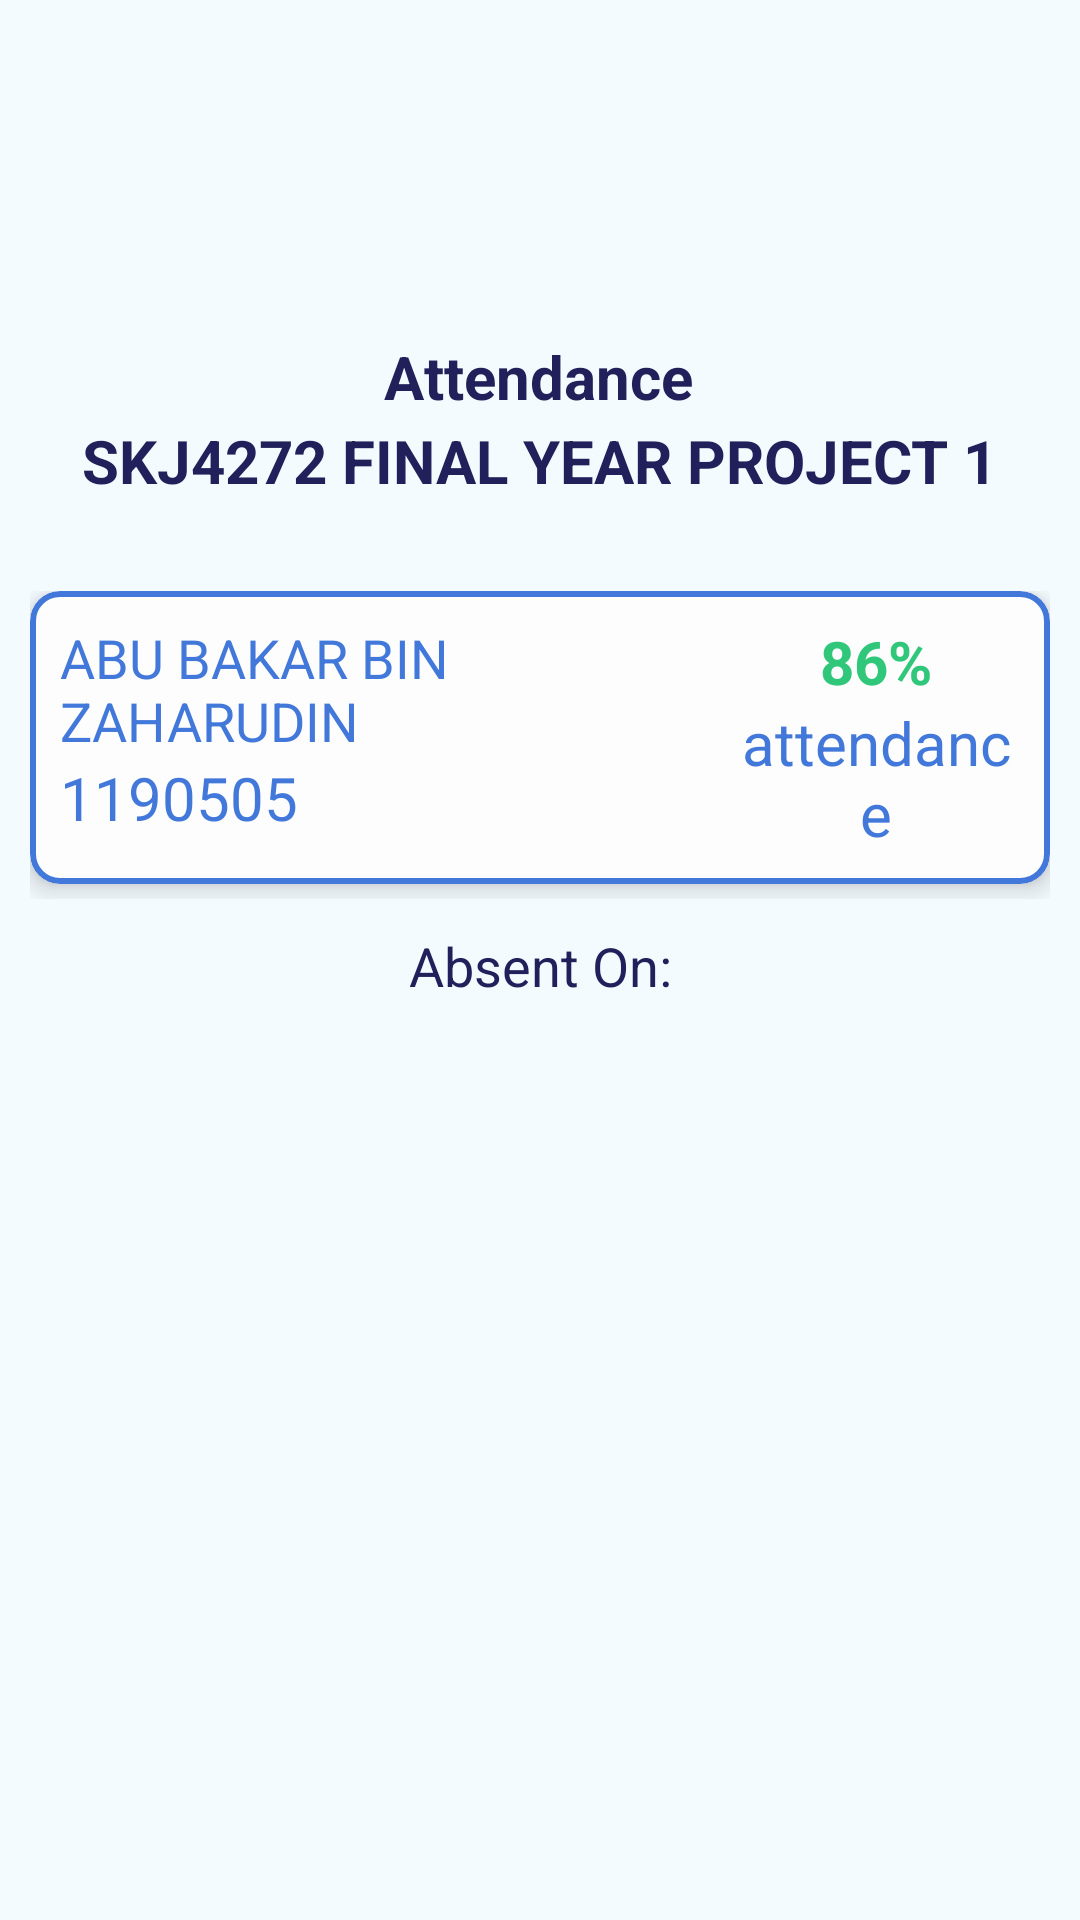

Reconstruct the res/layout file that produces this screen, plus the resources it refers to.
<!-- AndroidManifest.xml: application theme Theme.Fyp3 -->
<!-- res/layout/fragment_absent_details.xml -->
<?xml version="1.0" encoding="utf-8"?>
<androidx.constraintlayout.widget.ConstraintLayout xmlns:android="http://schemas.android.com/apk/res/android"
    xmlns:app="http://schemas.android.com/apk/res-auto"
    xmlns:tools="http://schemas.android.com/tools"
    android:layout_width="match_parent"
    android:layout_height="match_parent"
    android:background="@color/layout"
    tools:context=".Fragment.AbsentDetails">

    <TextView
        android:id="@+id/textView"
        android:layout_width="wrap_content"
        android:layout_height="wrap_content"
        android:layout_marginTop="112dp"
        android:text="Attendance"
        android:textColor="#21205A"
        android:textSize="20dp"
        android:textStyle="bold"
        app:layout_constraintEnd_toEndOf="parent"
        app:layout_constraintHorizontal_bias="0.498"
        app:layout_constraintStart_toStartOf="parent"
        app:layout_constraintTop_toTopOf="parent" />

    <TextView
        android:id="@+id/course"
        android:layout_width="wrap_content"
        android:layout_height="wrap_content"
        android:layout_marginTop="1dp"
        android:text="SKJ4272 FINAL YEAR PROJECT 1"
        android:textColor="#21205A"
        android:textSize="20dp"
        android:textStyle="bold"
        app:layout_constraintEnd_toEndOf="parent"
        app:layout_constraintHorizontal_bias="0.498"
        app:layout_constraintStart_toStartOf="parent"
        app:layout_constraintTop_toBottomOf="@+id/textView" />

    <RelativeLayout
        android:id="@+id/relativeLayout"
        android:layout_width="wrap_content"
        android:layout_height="wrap_content"
        android:layout_marginTop="20dp"
        android:padding="10dp"
        app:layout_constraintEnd_toEndOf="parent"
        app:layout_constraintStart_toStartOf="parent"
        app:layout_constraintTop_toBottomOf="@id/course">

        <include
            android:id="@+id/included"
            layout="@layout/lecturer_percentage_item" />

    </RelativeLayout>

    <TextView
        android:id="@+id/textView2"
        android:layout_width="wrap_content"
        android:layout_height="wrap_content"
        android:text="Absent On:"
        android:textColor="#21205A"
        android:textSize="18dp"
        app:layout_constraintEnd_toEndOf="parent"
        app:layout_constraintStart_toStartOf="parent"
        app:layout_constraintTop_toBottomOf="@id/relativeLayout" />

    <androidx.recyclerview.widget.RecyclerView
        android:id="@+id/recycler"
        android:layout_width="match_parent"
        android:layout_height="0dp"
        android:layout_margin="20dp"
        android:layout_weight="1"
        app:layout_constraintBottom_toBottomOf="parent"
        app:layout_constraintEnd_toEndOf="parent"
        app:layout_constraintStart_toStartOf="parent"
        app:layout_constraintTop_toBottomOf="@+id/textView2" />
</androidx.constraintlayout.widget.ConstraintLayout>
<!-- res/layout/lecturer_percentage_item.xml (included above) -->
<?xml version="1.0" encoding="utf-8"?>
<com.google.android.material.card.MaterialCardView xmlns:android="http://schemas.android.com/apk/res/android"
    android:layout_width="match_parent"
    android:layout_height="wrap_content"
    app:contentPadding="10dp"
    app:cardCornerRadius="10dp"
    app:cardElevation="5dp"
    android:layout_marginBottom="5dp"
    app:cardBackgroundColor="#FDFDFD"
    xmlns:app="http://schemas.android.com/apk/res-auto"
    android:id="@+id/cardview"
    app:strokeWidth="2dp"
    app:strokeColor="@color/blue">

    <LinearLayout
        android:layout_width="match_parent"
        android:layout_height="wrap_content"
        android:orientation="horizontal"
        app:layout_constraintStart_toStartOf="parent"
        app:layout_constraintEnd_toEndOf="parent"
        app:layout_constraintTop_toTopOf="parent"
        >

        <LinearLayout
            android:layout_width="0dp"
            android:layout_height="wrap_content"
            android:layout_weight=".70"
            android:orientation="vertical">

            <TextView
                android:id="@+id/studentName"
                android:layout_width="wrap_content"
                android:layout_height="wrap_content"
                android:textColor="@color/blue"
                android:textSize="18dp"
                android:text="ABU BAKAR BIN ZAHARUDIN"/>
            <TextView
                android:id="@+id/studentId"
                android:layout_width="wrap_content"
                android:layout_height="wrap_content"
                android:textColor="@color/blue"
                android:textSize="20dp"
                android:text="1190505"/>

        </LinearLayout>

        <LinearLayout
            android:layout_width="0dp"
            android:layout_height="wrap_content"
            android:orientation="vertical"
            android:layout_weight=".30">

            <TextView
                android:id="@+id/percentage"
                android:layout_width="match_parent"
                android:layout_height="wrap_content"
                android:textColor="@color/green"
                android:textStyle="bold"
                android:textSize="20dp"
                android:text="86%"
                android:gravity="center"/>
            <TextView
                android:id="@+id/attendance"
                android:layout_width="match_parent"
                android:layout_height="wrap_content"
                android:textColor="@color/blue"
                android:textSize="20dp"
                android:text="attendance"
                android:gravity="center"/>

        </LinearLayout>



    </LinearLayout>

</com.google.android.material.card.MaterialCardView>
<!-- resources referenced by this layout -->
<resources>
  <color name="blue">#4378DB</color>
  <color name="green">#30C77B</color>
  <color name="layout">#F4FBFF</color>
  <style name="Theme.Fyp3" parent="Theme.MaterialComponents.Light.NoActionBar">
          
          <item name="colorPrimary">@color/blue</item>
          <item name="colorPrimaryVariant">@color/blue</item>
          <item name="colorOnPrimary">@color/white</item>
          
          <item name="colorSecondary">@color/teal_200</item>
          <item name="colorSecondaryVariant">@color/teal_700</item>
          <item name="colorOnSecondary">@color/black</item>
          
          <item name="android:statusBarColor" tools:targetApi="l">?attr/colorPrimary</item>
          
      </style>
  <color name="white">#FFFFFFFF</color>
  <color name="teal_200">#FF03DAC5</color>
  <color name="teal_700">#FF018786</color>
  <color name="black">#FF000000</color>
</resources>
